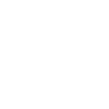
t = 0.00 s
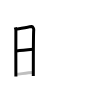
t = 3.25 s
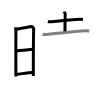
t = 6.50 s
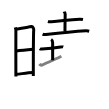
t = 9.50 s
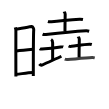
t = 12.75 s
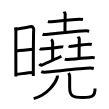
t = 16.00 s

The animated SVG that drew these frames (rendered in a browser with its animation timeline set to each time). Animation: 16 SMIL elements (animate=16); one cycle of 16.00 s.

<svg width="109px" height="109px" viewBox="0 0 px 109px" xmlns="http://www.w3.org/2000/svg" xmlns:xlink="http://www.w3.org/1999/xlink" xml:space="preserve" version="1.1"  baseProfile="full">
<path d="M15.27,27.33c0.31,1.16,0.61,1.75,0.61,3.25c0,1.51-0.1,44.43,0,45.94" style="fill:none;stroke:black;stroke-width:3;opacity:0">
  <animate attributeType="CSS" attributeName="opacity" from="0" to="1" begin="0s" dur="1s" repeatCount="Indefinite" fill="freeze" />
</path>
<path d="M16.39,29.11c1.73-0.04,13.71-2.43,15.28-2.52c1.31-0.08,2.16,2.27,2.06,3.38c-0.21,2.24-0.41,44.97-0.41,46.1" style="fill:none;stroke:black;stroke-width:3;opacity:0">
  <animate attributeType="CSS" attributeName="opacity" from="0" to="1" begin="1s" dur="1s" repeatCount="Indefinite" fill="freeze" />
</path>
<path d="M16.19,51.04c4.56-0.54,12.31-1.29,16.92-1.71" style="fill:none;stroke:black;stroke-width:3;opacity:0">
  <animate attributeType="CSS" attributeName="opacity" from="0" to="1" begin="2s" dur="1s" repeatCount="Indefinite" fill="freeze" />
</path>
<path d="M16.09,74.35c4.76-0.4,11.08-1.64,17.02-1.82" style="fill:none;stroke:black;stroke-width:3;opacity:0">
  <animate attributeType="CSS" attributeName="opacity" from="0" to="1" begin="3s" dur="1s" repeatCount="Indefinite" fill="freeze" />
</path>
<path d="M47.93,21.53c0.94,0.32,2.64,0.36,3.58,0.32c9.89-0.36,16.09-2.42,28.18-2.71c1.56-0.04,2.49,0.15,3.27,0.31" style="fill:none;stroke:black;stroke-width:3;opacity:0">
  <animate attributeType="CSS" attributeName="opacity" from="0" to="1" begin="4s" dur="1s" repeatCount="Indefinite" fill="freeze" />
</path>
<path d="M64.17,11.62c0.07,0.23,1.01,1.22,1.01,2.71c0,1.67-0.21,9.92-0.21,16.88" style="fill:none;stroke:black;stroke-width:3;opacity:0">
  <animate attributeType="CSS" attributeName="opacity" from="0" to="1" begin="5s" dur="1s" repeatCount="Indefinite" fill="freeze" />
</path>
<path d="M42.6,34.09c0.87,0.43,2.46,0.53,3.33,0.43c10.76-1.21,30.59-3.11,40.21-3.68c1.45-0.09,2.32,0.21,3.04,0.42" style="fill:none;stroke:black;stroke-width:3;opacity:0">
  <animate attributeType="CSS" attributeName="opacity" from="0" to="1" begin="6s" dur="1s" repeatCount="Indefinite" fill="freeze" />
</path>
<path d="M39.69,48.64c0.58,0.38,1.72,0.4,2.31,0.36c3.84-0.25,14.61-1.39,18.72-2c0.96-0.14,2.02-0.18,2.5,0.01" style="fill:none;stroke:black;stroke-width:3;opacity:0">
  <animate attributeType="CSS" attributeName="opacity" from="0" to="1" begin="7s" dur="1s" repeatCount="Indefinite" fill="freeze" />
</path>
<path d="M51.13,39.5c0.84,0.5,1.51,2.23,1.51,3.25c0,5,0.02,11,0.02,17.5" style="fill:none;stroke:black;stroke-width:3;opacity:0">
  <animate attributeType="CSS" attributeName="opacity" from="0" to="1" begin="8s" dur="1s" repeatCount="Indefinite" fill="freeze" />
</path>
<path d="M39.34,64.04c0.58,0.66,1.76,1.59,3.51,0.72c4.88-2.4,13.66-6.11,18.54-8.51" style="fill:none;stroke:black;stroke-width:3;opacity:0">
  <animate attributeType="CSS" attributeName="opacity" from="0" to="1" begin="9s" dur="1s" repeatCount="Indefinite" fill="freeze" />
</path>
<path d="M68.61,46.03c0.64,0.32,2.31,0.41,2.95,0.32c6.44-0.86,12.2-2.11,18-2.21c1.06-0.02,1.7,0.15,2.23,0.31" style="fill:none;stroke:black;stroke-width:3;opacity:0">
  <animate attributeType="CSS" attributeName="opacity" from="0" to="1" begin="10s" dur="1s" repeatCount="Indefinite" fill="freeze" />
</path>
<path d="M78.21,36.62c0.07,0.23,1.09,1.22,1.09,2.71c0,1.67-0.22,10.92-0.22,17.88" style="fill:none;stroke:black;stroke-width:3;opacity:0">
  <animate attributeType="CSS" attributeName="opacity" from="0" to="1" begin="11s" dur="1s" repeatCount="Indefinite" fill="freeze" />
</path>
<path d="M64.77,59.23c0.74,0.3,2.48,0.37,3.22,0.3C74.6,59,85.52,58,92.16,57.59c1.23-0.08,1.98,0.15,2.59,0.3" style="fill:none;stroke:black;stroke-width:3;opacity:0">
  <animate attributeType="CSS" attributeName="opacity" from="0" to="1" begin="12s" dur="1s" repeatCount="Indefinite" fill="freeze" />
</path>
<path d="M41.27,71.72c1,0.46,2.83,0.51,3.84,0.46c6.97-0.34,35.66-4.08,45.18-4.08c1.67,0,2.67,0.22,3.5,0.45" style="fill:none;stroke:black;stroke-width:3;opacity:0">
  <animate attributeType="CSS" attributeName="opacity" from="0" to="1" begin="13s" dur="1s" repeatCount="Indefinite" fill="freeze" />
</path>
<path d="M57.29,75.5c0.07,0.54,0.12,1.41-0.13,2.19c-1.75,5.41-9.37,17.03-23.49,20.97" style="fill:none;stroke:black;stroke-width:3;opacity:0">
  <animate attributeType="CSS" attributeName="opacity" from="0" to="1" begin="14s" dur="1s" repeatCount="Indefinite" fill="freeze" />
</path>
<path d="M68.59,72.91c0.59,1.06,1.09,2.3,1.09,3.93c0,2.18-0.02,5.46-0.02,10.4c0,8.67,2.71,10.25,13.19,10.25c10.49,0,12.18-2.02,12.18-9" style="fill:none;stroke:black;stroke-width:3;opacity:0">
  <animate attributeType="CSS" attributeName="opacity" from="0" to="1" begin="15s" dur="1s" repeatCount="Indefinite" fill="freeze" />
</path>
</svg>
